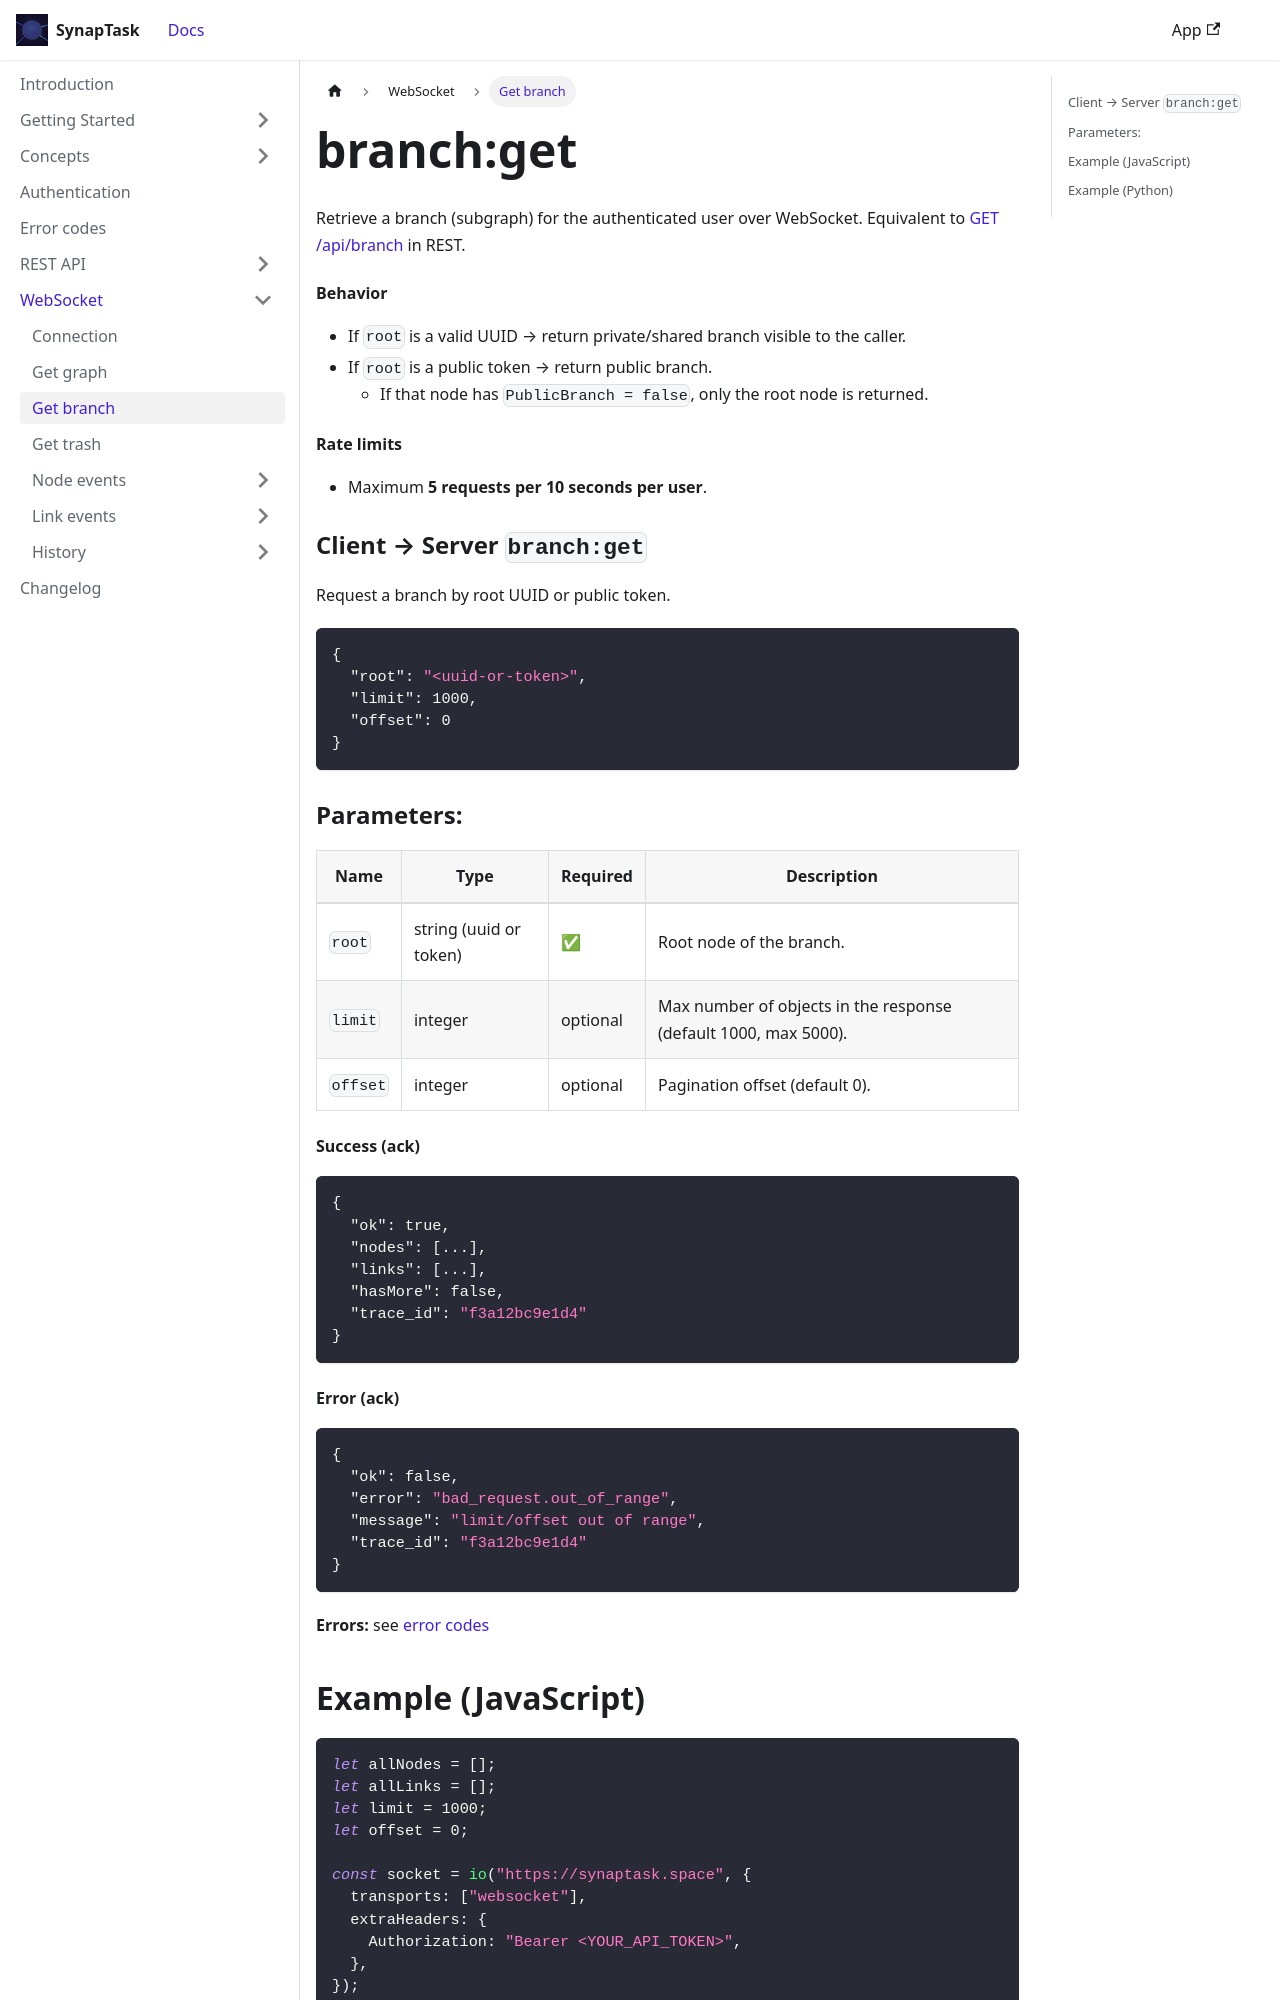

repository: arsenlblack/synaptask · page: api/ws/get_branch.html · generator: docusaurus

---

title: branch:get
slug: /api/ws/get_branch
---

Retrieve a branch (subgraph) for the authenticated user over WebSocket. Equivalent to [GET /api/branch](/api/rest/get_branch) in REST.

#### Behavior

* If `root` is a valid UUID → return private/shared branch visible to the caller.
* If `root` is a public token → return public branch.
  * If that node has `PublicBranch = false`, only the root node is returned.

#### Rate limits

* Maximum **5 requests per 10 seconds per user**.

### Client → Server `branch:get`

Request a branch by root UUID or public token.

```json
{
  "root": "<uuid-or-token>",
  "limit": 1000,
  "offset": 0
}
```

### Parameters:

| Name     | Type                   | Required | Description                                                     |
| -------- | ---------------------- | -------- | --------------------------------------------------------------- |
| `root`   | string (uuid or token) | ✅       | Root node of the branch.                                        |
| `limit`  | integer                | optional | Max number of objects in the response (default 1000, max 5000). |
| `offset` | integer                | optional | Pagination offset (default 0).                                  |

#### Success (ack)

```json
{
  "ok": true,
  "nodes": [...],
  "links": [...],
  "hasMore": false,
  "trace_id": "f3a12bc9e1d4"
}
```

#### Error (ack)

```json
{
  "ok": false,
  "error": "bad_request.out_of_range",
  "message": "limit/offset out of range",
  "trace_id": "f3a12bc9e1d4"
}
```

**Errors:** see [error codes](/api/error-codes)
